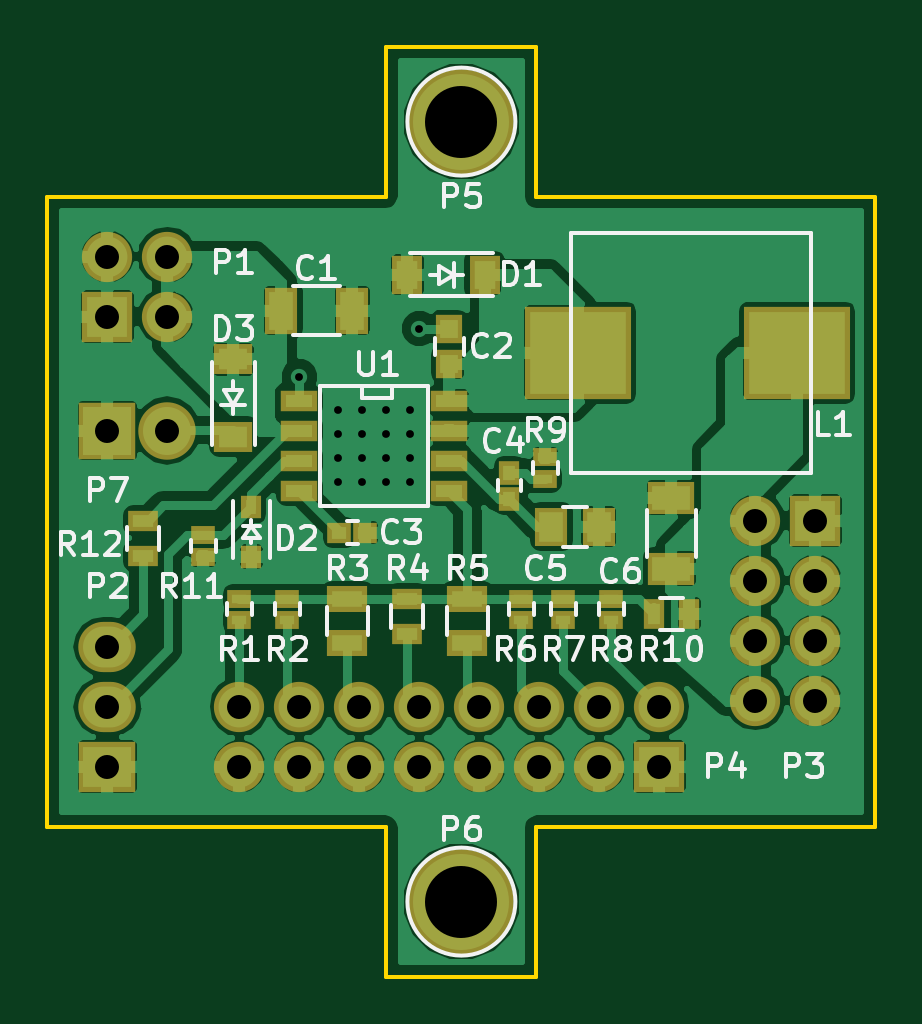
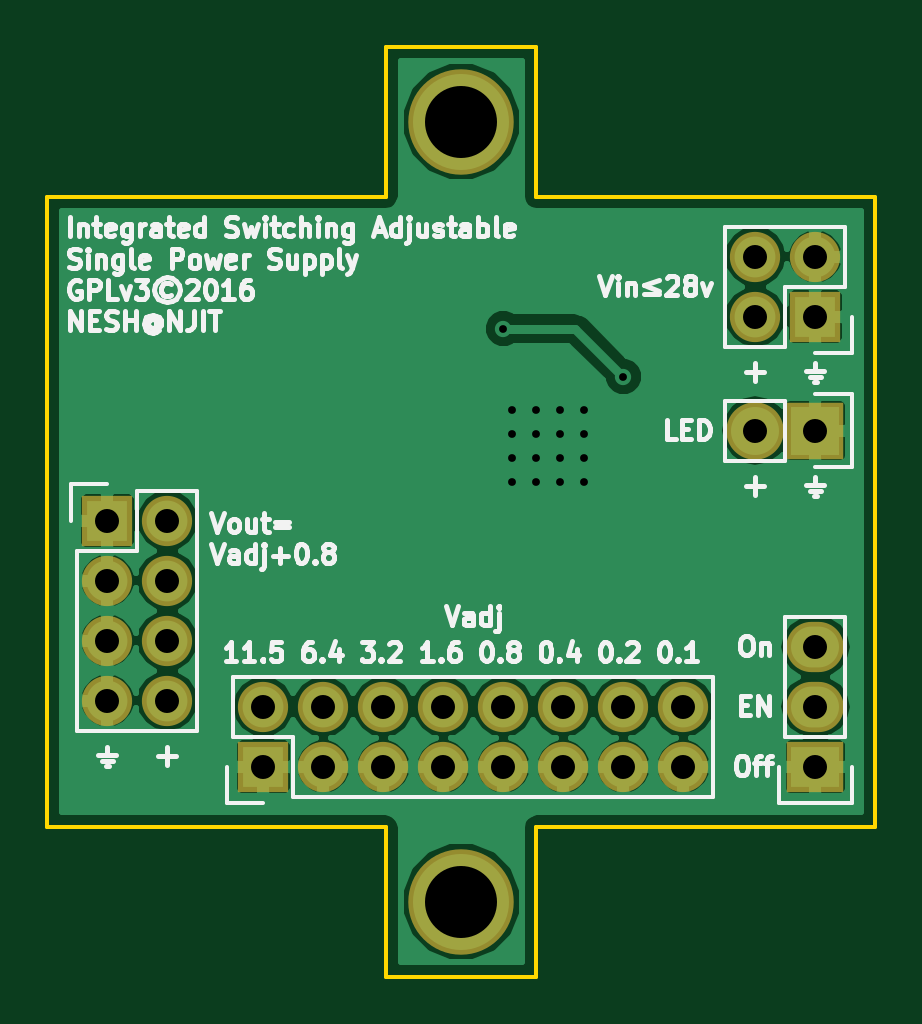
Circuit board: 10 layer files. Board 35.1 x 39.4 mm.
- bottom_copper: supply-isr-adj-single-B.Cu.gbl (44823 bytes)
- bottom_mask: supply-isr-adj-single-B.Mask.gbs (1381 bytes)
- paste: supply-isr-adj-single-B.Paste.gbp (286 bytes)
- bottom_silk: supply-isr-adj-single-B.SilkS.gbo (36466 bytes)
- outline: supply-isr-adj-single-Edge.Cuts.gm1 (891 bytes)
- top_copper: supply-isr-adj-single-F.Cu.gtl (100909 bytes)
- top_mask: supply-isr-adj-single-F.Mask.gts (3145 bytes)
- paste: supply-isr-adj-single-F.Paste.gtp (2050 bytes)
- top_silk: supply-isr-adj-single-F.SilkS.gto (22430 bytes)
- drill: supply-isr-adj-single.drl (860 bytes)

=== bottom_copper: supply-isr-adj-single-B.Cu.gbl (44823 bytes, source omitted) ===
=== bottom_mask: supply-isr-adj-single-B.Mask.gbs ===
G04 #@! TF.FileFunction,Soldermask,Bot*
%FSLAX46Y46*%
G04 Gerber Fmt 4.6, Leading zero omitted, Abs format (unit mm)*
G04 Created by KiCad (PCBNEW 4.0.2-stable) date Friday, July 29, 2016 'PMt' 06:45:01 PM*
%MOMM*%
G01*
G04 APERTURE LIST*
%ADD10C,0.100000*%
%ADD11R,2.432000X2.127200*%
%ADD12O,2.432000X2.127200*%
%ADD13R,2.127200X2.127200*%
%ADD14O,2.127200X2.127200*%
%ADD15C,4.464000*%
%ADD16R,2.432000X2.432000*%
%ADD17O,2.432000X2.432000*%
G04 APERTURE END LIST*
D10*
D11*
X72898000Y-57150000D03*
D12*
X72898000Y-54610000D03*
X72898000Y-52070000D03*
D13*
X96266000Y-57150000D03*
D14*
X96266000Y-54610000D03*
X93726000Y-57150000D03*
X93726000Y-54610000D03*
X91186000Y-57150000D03*
X91186000Y-54610000D03*
X88646000Y-57150000D03*
X88646000Y-54610000D03*
X86106000Y-57150000D03*
X86106000Y-54610000D03*
X83566000Y-57150000D03*
X83566000Y-54610000D03*
X81026000Y-57150000D03*
X81026000Y-54610000D03*
X78486000Y-57150000D03*
X78486000Y-54610000D03*
D13*
X72898000Y-38100000D03*
D14*
X75438000Y-38100000D03*
X72898000Y-35560000D03*
X75438000Y-35560000D03*
D13*
X102870000Y-46736000D03*
D14*
X100330000Y-46736000D03*
X102870000Y-49276000D03*
X100330000Y-49276000D03*
X102870000Y-51816000D03*
X100330000Y-51816000D03*
X102870000Y-54356000D03*
X100330000Y-54356000D03*
D15*
X87884000Y-29845000D03*
X87884000Y-62865000D03*
D16*
X72898000Y-42926000D03*
D17*
X75438000Y-42926000D03*
M02*

=== paste: supply-isr-adj-single-B.Paste.gbp ===
G04 #@! TF.FileFunction,Paste,Bot*
%FSLAX46Y46*%
G04 Gerber Fmt 4.6, Leading zero omitted, Abs format (unit mm)*
G04 Created by KiCad (PCBNEW 4.0.2-stable) date Friday, July 29, 2016 'PMt' 06:45:01 PM*
%MOMM*%
G01*
G04 APERTURE LIST*
%ADD10C,0.100000*%
G04 APERTURE END LIST*
D10*
M02*

=== bottom_silk: supply-isr-adj-single-B.SilkS.gbo (36466 bytes, source omitted) ===
=== outline: supply-isr-adj-single-Edge.Cuts.gm1 ===
G04 #@! TF.FileFunction,Profile,NP*
%FSLAX46Y46*%
G04 Gerber Fmt 4.6, Leading zero omitted, Abs format (unit mm)*
G04 Created by KiCad (PCBNEW 4.0.2-stable) date Friday, July 29, 2016 'PMt' 06:45:01 PM*
%MOMM*%
G01*
G04 APERTURE LIST*
%ADD10C,0.100000*%
%ADD11C,0.150000*%
G04 APERTURE END LIST*
D10*
D11*
X105410000Y-33020000D02*
X105410000Y-59690000D01*
X70358000Y-33020000D02*
X70358000Y-59690000D01*
X91059000Y-59690000D02*
X105410000Y-59690000D01*
X91059000Y-66040000D02*
X91059000Y-59690000D01*
X84709000Y-59690000D02*
X70358000Y-59690000D01*
X84709000Y-66040000D02*
X84709000Y-59690000D01*
X91059000Y-66040000D02*
X84709000Y-66040000D01*
X91059000Y-33020000D02*
X105410000Y-33020000D01*
X84709000Y-33020000D02*
X70358000Y-33020000D01*
X84709000Y-26670000D02*
X84709000Y-33020000D01*
X91059000Y-26670000D02*
X91059000Y-33020000D01*
X84709000Y-26670000D02*
X91059000Y-26670000D01*
M02*

=== top_copper: supply-isr-adj-single-F.Cu.gtl (100909 bytes, source omitted) ===
=== top_mask: supply-isr-adj-single-F.Mask.gts ===
G04 #@! TF.FileFunction,Soldermask,Top*
%FSLAX46Y46*%
G04 Gerber Fmt 4.6, Leading zero omitted, Abs format (unit mm)*
G04 Created by KiCad (PCBNEW 4.0.2-stable) date Friday, July 29, 2016 'PMt' 06:45:01 PM*
%MOMM*%
G01*
G04 APERTURE LIST*
%ADD10C,0.100000*%
%ADD11R,0.900000X1.000000*%
%ADD12R,4.489400X3.905200*%
%ADD13R,0.900000X1.300000*%
%ADD14R,0.850000X0.990000*%
%ADD15R,2.432000X2.127200*%
%ADD16O,2.432000X2.127200*%
%ADD17R,1.000000X0.800000*%
%ADD18R,2.127200X2.127200*%
%ADD19O,2.127200X2.127200*%
%ADD20R,1.543000X0.908000*%
%ADD21R,1.400000X2.000000*%
%ADD22R,1.150000X1.200000*%
%ADD23R,1.000000X0.900000*%
%ADD24R,1.400000X1.650000*%
%ADD25R,2.000000X1.400000*%
%ADD26R,1.310000X1.620000*%
%ADD27C,4.464000*%
%ADD28R,1.700000X1.100000*%
%ADD29R,1.300000X0.900000*%
%ADD30R,1.620000X1.310000*%
%ADD31R,2.432000X2.432000*%
%ADD32O,2.432000X2.432000*%
G04 APERTURE END LIST*
D10*
D11*
X89916000Y-45804000D03*
X89916000Y-44704000D03*
D12*
X92837000Y-39624000D03*
X102108000Y-39624000D03*
D13*
X97536000Y-50673000D03*
X96036000Y-50673000D03*
D14*
X78994000Y-46150000D03*
X78994000Y-48260000D03*
D15*
X72898000Y-57150000D03*
D16*
X72898000Y-54610000D03*
X72898000Y-52070000D03*
D17*
X80518000Y-50938000D03*
X80518000Y-50038000D03*
D18*
X96266000Y-57150000D03*
D19*
X96266000Y-54610000D03*
X93726000Y-57150000D03*
X93726000Y-54610000D03*
X91186000Y-57150000D03*
X91186000Y-54610000D03*
X88646000Y-57150000D03*
X88646000Y-54610000D03*
X86106000Y-57150000D03*
X86106000Y-54610000D03*
X83566000Y-57150000D03*
X83566000Y-54610000D03*
X81026000Y-57150000D03*
X81026000Y-54610000D03*
X78486000Y-57150000D03*
X78486000Y-54610000D03*
D20*
X87376000Y-41656000D03*
X87376000Y-42926000D03*
X87376000Y-44196000D03*
X87376000Y-45466000D03*
X81026000Y-45466000D03*
X81026000Y-44196000D03*
X81026000Y-42926000D03*
X81026000Y-41656000D03*
D18*
X72898000Y-38100000D03*
D19*
X75438000Y-38100000D03*
X72898000Y-35560000D03*
X75438000Y-35560000D03*
D21*
X80264000Y-37846000D03*
X83264000Y-37846000D03*
D22*
X87376000Y-40108000D03*
X87376000Y-38608000D03*
D23*
X82720000Y-47244000D03*
X83820000Y-47244000D03*
D24*
X91694000Y-46990000D03*
X93694000Y-46990000D03*
D25*
X96774000Y-48768000D03*
X96774000Y-45768000D03*
D26*
X88868000Y-36322000D03*
X85598000Y-36322000D03*
D18*
X102870000Y-46736000D03*
D19*
X100330000Y-46736000D03*
X102870000Y-49276000D03*
X100330000Y-49276000D03*
X102870000Y-51816000D03*
X100330000Y-51816000D03*
X102870000Y-54356000D03*
X100330000Y-54356000D03*
D27*
X87884000Y-29845000D03*
X87884000Y-62865000D03*
D17*
X78486000Y-50938000D03*
X78486000Y-50038000D03*
D28*
X83058000Y-51938000D03*
X83058000Y-50038000D03*
D29*
X85598000Y-51538000D03*
X85598000Y-50038000D03*
D28*
X88138000Y-51938000D03*
X88138000Y-50038000D03*
D17*
X90424000Y-50938000D03*
X90424000Y-50038000D03*
X92202000Y-50938000D03*
X92202000Y-50038000D03*
X94234000Y-50938000D03*
X94234000Y-50038000D03*
X91440000Y-44058000D03*
X91440000Y-44958000D03*
X76962000Y-47360000D03*
X76962000Y-48260000D03*
D29*
X74422000Y-46736000D03*
X74422000Y-48236000D03*
D30*
X78232000Y-43180000D03*
X78232000Y-39910000D03*
D31*
X72898000Y-42926000D03*
D32*
X75438000Y-42926000D03*
M02*

=== paste: supply-isr-adj-single-F.Paste.gtp ===
G04 #@! TF.FileFunction,Paste,Top*
%FSLAX46Y46*%
G04 Gerber Fmt 4.6, Leading zero omitted, Abs format (unit mm)*
G04 Created by KiCad (PCBNEW 4.0.2-stable) date Friday, July 29, 2016 'PMt' 06:45:01 PM*
%MOMM*%
G01*
G04 APERTURE LIST*
%ADD10C,0.100000*%
%ADD11R,0.500000X0.600000*%
%ADD12R,4.089400X3.505200*%
%ADD13R,0.500000X0.900000*%
%ADD14R,0.450000X0.590000*%
%ADD15R,0.600000X0.400000*%
%ADD16R,1.143000X0.508000*%
%ADD17R,1.000000X1.600000*%
%ADD18R,0.750000X0.800000*%
%ADD19R,0.600000X0.500000*%
%ADD20R,1.000000X1.250000*%
%ADD21R,1.600000X1.000000*%
%ADD22R,0.910000X1.220000*%
%ADD23R,1.300000X0.700000*%
%ADD24R,0.900000X0.500000*%
%ADD25R,1.220000X0.910000*%
G04 APERTURE END LIST*
D10*
D11*
X89916000Y-45804000D03*
X89916000Y-44704000D03*
D12*
X92837000Y-39624000D03*
X102108000Y-39624000D03*
D13*
X97536000Y-50673000D03*
X96036000Y-50673000D03*
D14*
X78994000Y-46150000D03*
X78994000Y-48260000D03*
D15*
X80518000Y-50938000D03*
X80518000Y-50038000D03*
D16*
X87376000Y-41656000D03*
X87376000Y-42926000D03*
X87376000Y-44196000D03*
X87376000Y-45466000D03*
X81026000Y-45466000D03*
X81026000Y-44196000D03*
X81026000Y-42926000D03*
X81026000Y-41656000D03*
D17*
X80264000Y-37846000D03*
X83264000Y-37846000D03*
D18*
X87376000Y-40108000D03*
X87376000Y-38608000D03*
D19*
X82720000Y-47244000D03*
X83820000Y-47244000D03*
D20*
X91694000Y-46990000D03*
X93694000Y-46990000D03*
D21*
X96774000Y-48768000D03*
X96774000Y-45768000D03*
D22*
X88868000Y-36322000D03*
X85598000Y-36322000D03*
D15*
X78486000Y-50938000D03*
X78486000Y-50038000D03*
D23*
X83058000Y-51938000D03*
X83058000Y-50038000D03*
D24*
X85598000Y-51538000D03*
X85598000Y-50038000D03*
D23*
X88138000Y-51938000D03*
X88138000Y-50038000D03*
D15*
X90424000Y-50938000D03*
X90424000Y-50038000D03*
X92202000Y-50938000D03*
X92202000Y-50038000D03*
X94234000Y-50938000D03*
X94234000Y-50038000D03*
X91440000Y-44058000D03*
X91440000Y-44958000D03*
X76962000Y-47360000D03*
X76962000Y-48260000D03*
D24*
X74422000Y-46736000D03*
X74422000Y-48236000D03*
D25*
X78232000Y-43180000D03*
X78232000Y-39910000D03*
M02*

=== top_silk: supply-isr-adj-single-F.SilkS.gto (22430 bytes, source omitted) ===
=== drill: supply-isr-adj-single.drl ===
M48
;DRILL file {KiCad 4.0.2-stable} date Friday, July 29, 2016 'PMt' 06:44:58 PM
;FORMAT={-:-/ absolute / inch / decimal}
FMAT,2
INCH,TZ
T1C0.013
T2C0.040
T3C0.120
%
G90
G05
M72
T1
X3.19Y-1.6
X3.255Y-1.655
X3.255Y-1.695
X3.255Y-1.735
X3.255Y-1.775
X3.295Y-1.655
X3.295Y-1.695
X3.295Y-1.735
X3.295Y-1.775
X3.335Y-1.655
X3.335Y-1.695
X3.335Y-1.735
X3.335Y-1.775
X3.375Y-1.655
X3.375Y-1.695
X3.375Y-1.735
X3.375Y-1.775
X3.39Y-1.52
T2
X2.87Y-1.4
X2.87Y-1.5
X2.87Y-1.69
X2.87Y-2.05
X2.87Y-2.15
X2.87Y-2.25
X2.97Y-1.4
X2.97Y-1.5
X2.97Y-1.69
X3.09Y-2.15
X3.09Y-2.25
X3.19Y-2.15
X3.19Y-2.25
X3.29Y-2.15
X3.29Y-2.25
X3.39Y-2.15
X3.39Y-2.25
X3.49Y-2.15
X3.49Y-2.25
X3.59Y-2.15
X3.59Y-2.25
X3.69Y-2.15
X3.69Y-2.25
X3.79Y-2.15
X3.79Y-2.25
X3.95Y-1.84
X3.95Y-1.94
X3.95Y-2.04
X3.95Y-2.14
X4.05Y-1.84
X4.05Y-1.94
X4.05Y-2.04
X4.05Y-2.14
T3
X3.46Y-1.175
X3.46Y-2.475
T0
M30
